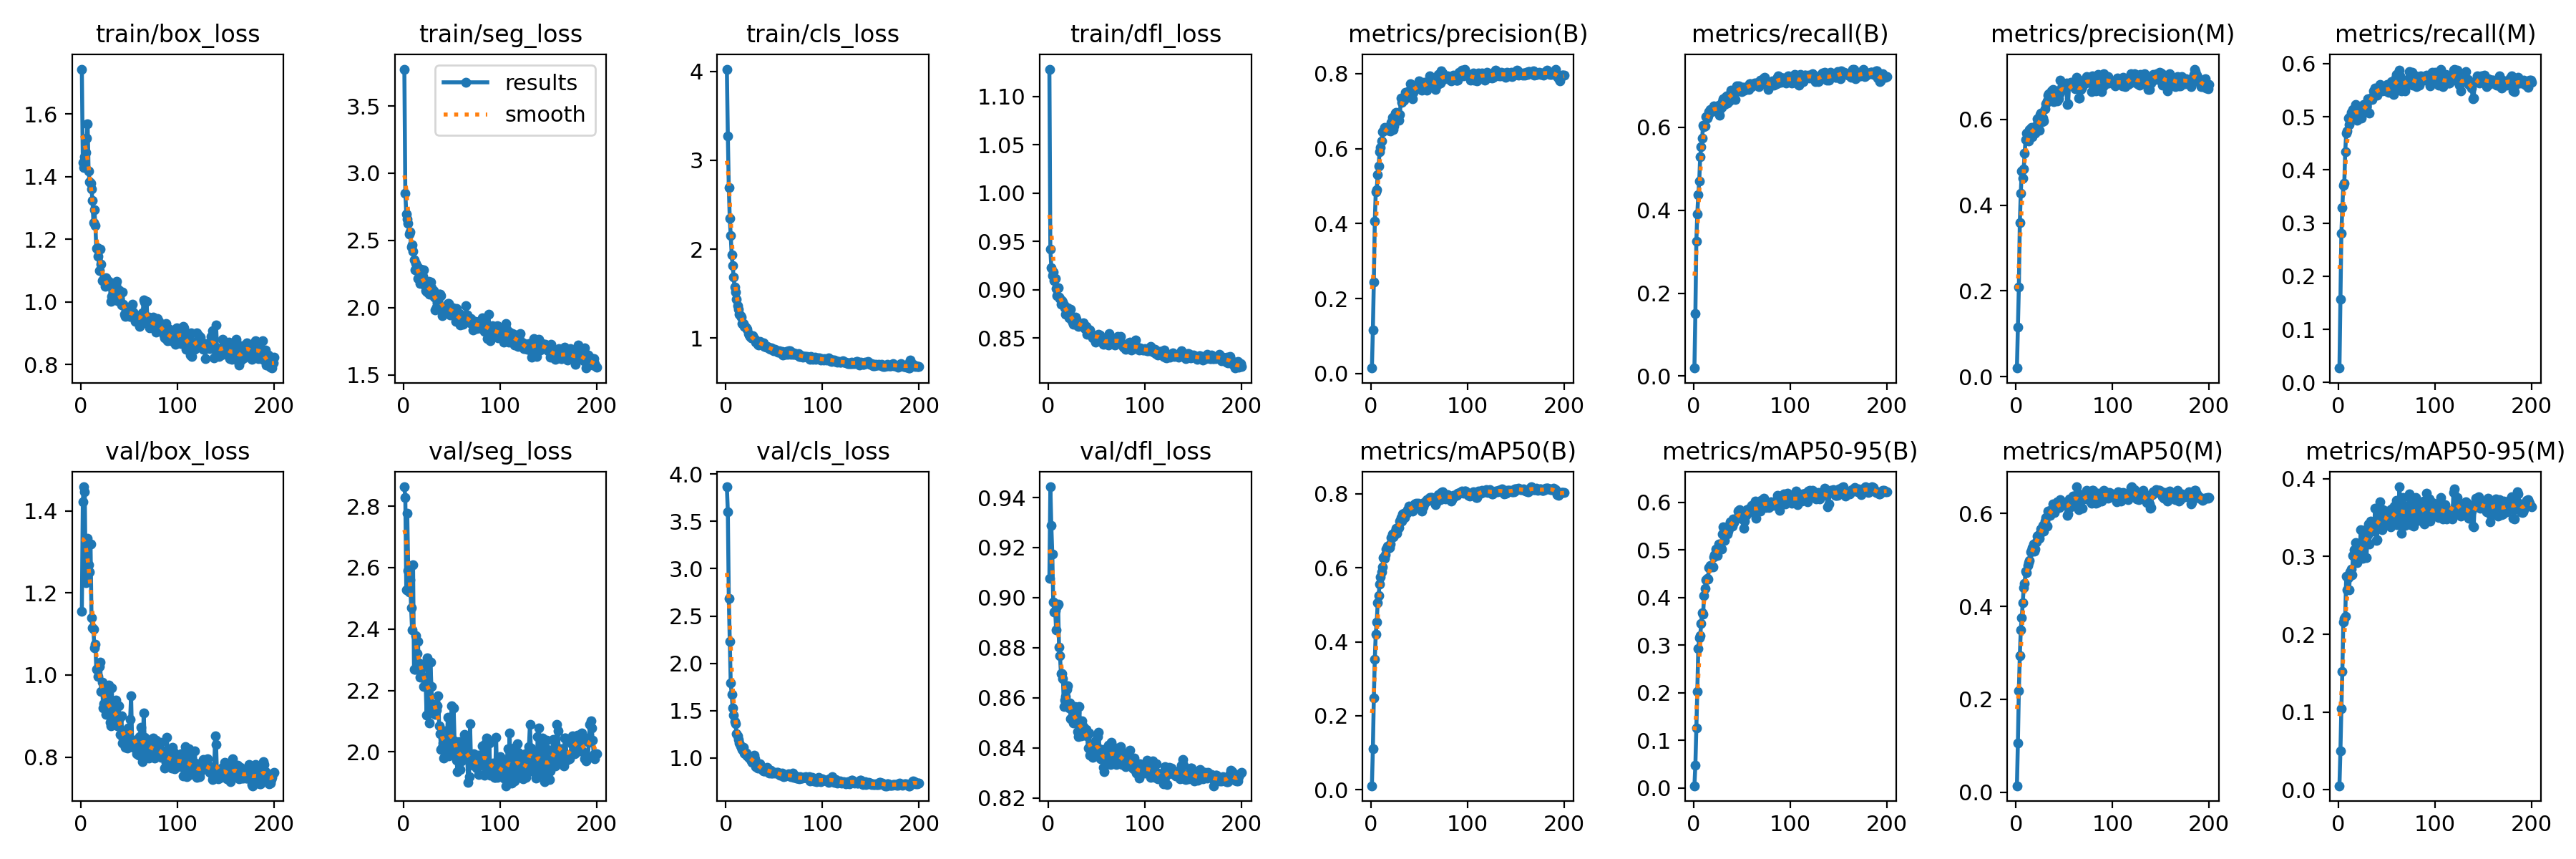

Source data for this figure (header and first rows):
epoch, train/box_loss, train/seg_loss, train/cls_loss, train/dfl_loss, metrics/precision(B), metrics/recall(B), metrics/mAP50(B), metrics/mAP50-95(B), metrics/precision(M), metrics/recall(M), metrics/mAP50(M), metrics/mAP50-95(M), val/box_loss, val/seg_loss, val/cls_loss, val/dfl_loss, lr/pg0, lr/pg1, lr/pg2
1, 1.743, 3.774, 4.025, 1.128, 0.01488, 0.01951, 0.01059, 0.00474, 0.01999, 0.02735, 0.01378, 0.00521, 1.156, 2.863, 3.865, 0.9077, 0.0003287, 0.0003287, 0.0003287
2, 1.444, 2.851, 3.273, 0.942, 0.1161, 0.1507, 0.1101, 0.04853, 0.1149, 0.1563, 0.1061, 0.04971, 1.423, 2.827, 3.603, 0.9443, 0.0006683, 0.0006683, 0.0006683
3, 1.43, 2.697, 2.696, 0.9231, 0.2437, 0.3253, 0.2474, 0.1258, 0.2087, 0.2802, 0.2189, 0.1039, 1.459, 2.528, 2.685, 0.9288, 0.001004, 0.001004, 0.001004
4, 1.464, 2.66, 2.344, 0.9145, 0.4067, 0.3913, 0.3531, 0.2034, 0.3593, 0.3291, 0.2942, 0.1525, 1.447, 2.777, 2.231, 0.9174, 0.001337, 0.001337, 0.001337
5, 1.478, 2.624, 2.153, 0.9182, 0.484, 0.4371, 0.4213, 0.2927, 0.4282, 0.3709, 0.3495, 0.2157, 1.224, 2.592, 1.79, 0.8984, 0.001401, 0.001401, 0.001401
6, 1.523, 2.545, 1.934, 0.9092, 0.4911, 0.4706, 0.4533, 0.3149, 0.4796, 0.3745, 0.3753, 0.2207, 1.243, 2.52, 1.671, 0.8942, 0.001401, 0.001401, 0.001401
7, 1.569, 2.565, 1.82, 0.9115, 0.5304, 0.5295, 0.5049, 0.3198, 0.4634, 0.4345, 0.4074, 0.2231, 1.333, 2.561, 1.527, 0.8947, 0.001394, 0.001394, 0.001394
8, 1.418, 2.449, 1.685, 0.9011, 0.5539, 0.5525, 0.5257, 0.345, 0.4846, 0.4693, 0.4397, 0.2742, 1.269, 2.47, 1.453, 0.8871, 0.001387, 0.001387, 0.001387
9, 1.384, 2.468, 1.571, 0.8937, 0.5927, 0.5733, 0.5566, 0.3683, 0.5215, 0.473, 0.4494, 0.257, 1.25, 2.397, 1.383, 0.8964, 0.00138, 0.00138, 0.00138
10, 1.378, 2.421, 1.519, 0.9019, 0.6031, 0.6052, 0.5744, 0.365, 0.5529, 0.497, 0.4753, 0.2731, 1.32, 2.61, 1.36, 0.8975, 0.001372, 0.001372, 0.001372
11, 1.36, 2.353, 1.437, 0.8928, 0.6201, 0.6008, 0.5887, 0.4037, 0.5673, 0.4854, 0.4726, 0.2567, 1.139, 2.268, 1.254, 0.8802, 0.001365, 0.001365, 0.001365
12, 1.324, 2.282, 1.368, 0.8913, 0.6454, 0.6026, 0.603, 0.4195, 0.5681, 0.5004, 0.4872, 0.28, 1.115, 2.268, 1.23, 0.8767, 0.001358, 0.001358, 0.001358
13, 1.254, 2.326, 1.322, 0.8851, 0.6471, 0.6256, 0.6283, 0.4367, 0.5498, 0.5078, 0.4942, 0.2838, 1.111, 2.379, 1.197, 0.8696, 0.001351, 0.001351, 0.001351
14, 1.295, 2.307, 1.268, 0.8889, 0.6565, 0.6218, 0.6263, 0.4401, 0.576, 0.4989, 0.4993, 0.2765, 1.066, 2.321, 1.157, 0.8697, 0.001344, 0.001344, 0.001344
15, 1.245, 2.218, 1.251, 0.887, 0.6513, 0.627, 0.6352, 0.4387, 0.5721, 0.5132, 0.5165, 0.3009, 1.076, 2.359, 1.127, 0.8678, 0.001337, 0.001337, 0.001337
16, 1.172, 2.265, 1.236, 0.884, 0.6549, 0.6383, 0.6509, 0.4628, 0.5812, 0.5074, 0.5208, 0.3085, 1.014, 2.291, 1.11, 0.8566, 0.00133, 0.00133, 0.00133
17, 1.172, 2.178, 1.163, 0.8811, 0.6574, 0.6433, 0.6594, 0.4668, 0.5601, 0.5173, 0.5267, 0.2984, 1.015, 2.244, 1.091, 0.8591, 0.001323, 0.001323, 0.001323
18, 1.146, 2.287, 1.163, 0.8746, 0.6481, 0.6389, 0.6521, 0.4644, 0.5746, 0.5223, 0.5336, 0.3178, 0.9967, 2.268, 1.113, 0.8606, 0.001316, 0.001316, 0.001316
19, 1.101, 2.186, 1.13, 0.8777, 0.6485, 0.6383, 0.6544, 0.4676, 0.5739, 0.493, 0.519, 0.2917, 1.021, 2.285, 1.054, 0.8633, 0.001309, 0.001309, 0.001309
20, 1.169, 2.235, 1.135, 0.8816, 0.6476, 0.6464, 0.664, 0.4649, 0.5687, 0.4961, 0.524, 0.2964, 1.031, 2.286, 1.042, 0.8648, 0.001302, 0.001302, 0.001302
21, 1.12, 2.283, 1.115, 0.8707, 0.6699, 0.6519, 0.6813, 0.4855, 0.5869, 0.5191, 0.5387, 0.2981, 0.9591, 2.212, 1.054, 0.8559, 0.001295, 0.001295, 0.001295
22, 1.069, 2.171, 1.1, 0.873, 0.684, 0.6428, 0.6911, 0.4906, 0.6021, 0.5113, 0.5517, 0.3023, 0.9823, 2.244, 1.025, 0.8579, 0.001288, 0.001288, 0.001288
23, 1.069, 2.127, 1.051, 0.8802, 0.6507, 0.6418, 0.6828, 0.5025, 0.5764, 0.505, 0.5529, 0.3346, 0.9191, 2.23, 1.012, 0.8516, 0.00128, 0.00128, 0.00128
24, 1.069, 2.123, 1.038, 0.8679, 0.6611, 0.6421, 0.6877, 0.4955, 0.5745, 0.4967, 0.5466, 0.3063, 0.9294, 2.12, 0.9998, 0.8516, 0.001273, 0.001273, 0.001273
25, 1.049, 2.114, 1.02, 0.8667, 0.6945, 0.6444, 0.7, 0.489, 0.6114, 0.5162, 0.5569, 0.2975, 0.9638, 2.305, 1.005, 0.8544, 0.001266, 0.001266, 0.001266
26, 1.076, 2.196, 1.005, 0.8642, 0.6967, 0.6529, 0.7072, 0.5124, 0.6144, 0.5225, 0.5667, 0.3124, 0.904, 2.22, 0.9666, 0.85, 0.001259, 0.001259, 0.001259
27, 1.051, 2.102, 0.9999, 0.8657, 0.6871, 0.6291, 0.6936, 0.509, 0.594, 0.5077, 0.5641, 0.33, 0.9197, 2.095, 0.9573, 0.8566, 0.001252, 0.001252, 0.001252
28, 1.061, 2.189, 1.026, 0.872, 0.6892, 0.6446, 0.7077, 0.512, 0.6035, 0.515, 0.5738, 0.3348, 0.9533, 2.292, 0.9634, 0.853, 0.001245, 0.001245, 0.001245
29, 1.066, 2.147, 0.9919, 0.8695, 0.675, 0.6473, 0.7091, 0.5013, 0.5972, 0.5185, 0.5613, 0.2981, 0.9755, 2.213, 1.033, 0.8543, 0.001238, 0.001238, 0.001238
30, 1.058, 2.125, 0.9865, 0.8626, 0.6917, 0.6624, 0.727, 0.5331, 0.6247, 0.5332, 0.5837, 0.3276, 0.8853, 2.143, 0.9886, 0.8464, 0.001231, 0.001231, 0.001231
31, 1.002, 2.127, 0.9563, 0.8622, 0.7356, 0.6679, 0.7361, 0.5482, 0.6369, 0.5325, 0.5906, 0.3417, 0.8757, 2.141, 0.9108, 0.8446, 0.001224, 0.001224, 0.001224
32, 1.017, 2.078, 0.9663, 0.8648, 0.7238, 0.6546, 0.7257, 0.5198, 0.6431, 0.507, 0.5725, 0.3157, 0.9679, 2.156, 0.9282, 0.8566, 0.001217, 0.001217, 0.001217
33, 1.009, 1.984, 0.927, 0.8633, 0.7337, 0.6721, 0.7448, 0.5475, 0.6559, 0.5356, 0.6049, 0.3451, 0.8876, 2.123, 0.8929, 0.8455, 0.00121, 0.00121, 0.00121
34, 1.035, 2.002, 0.9267, 0.8637, 0.7294, 0.6761, 0.7471, 0.5493, 0.6603, 0.5331, 0.6056, 0.3413, 0.8809, 2.136, 0.9029, 0.8449, 0.001203, 0.001203, 0.001203
35, 1.054, 2.035, 0.9616, 0.8635, 0.7347, 0.658, 0.7368, 0.5331, 0.6501, 0.5321, 0.5961, 0.3327, 0.9374, 2.151, 0.9383, 0.8508, 0.001196, 0.001196, 0.001196
36, 1.054, 2.091, 0.9425, 0.8661, 0.7507, 0.6647, 0.7483, 0.5393, 0.653, 0.548, 0.6059, 0.3354, 0.9382, 2.183, 0.9094, 0.8485, 0.001189, 0.001189, 0.001189
37, 1.065, 2.102, 0.9503, 0.8619, 0.7506, 0.664, 0.7478, 0.5469, 0.6661, 0.5427, 0.6082, 0.341, 0.8777, 2.086, 0.8877, 0.847, 0.001181, 0.001181, 0.001181
38, 1.003, 2.099, 0.9311, 0.8602, 0.7476, 0.6783, 0.7573, 0.559, 0.6699, 0.5536, 0.6209, 0.3619, 0.8765, 2.058, 0.8718, 0.845, 0.001174, 0.001174, 0.001174
39, 1.038, 2.092, 0.947, 0.8619, 0.7543, 0.6899, 0.7671, 0.554, 0.6413, 0.5478, 0.6041, 0.3209, 0.9251, 2.007, 0.8633, 0.8474, 0.001167, 0.001167, 0.001167
40, 1.005, 1.938, 0.9076, 0.8538, 0.7538, 0.6878, 0.7633, 0.5498, 0.6481, 0.5402, 0.6015, 0.3218, 0.8949, 2.016, 0.8625, 0.8448, 0.00116, 0.00116, 0.00116
41, 1.027, 1.972, 0.9062, 0.8593, 0.7723, 0.675, 0.7627, 0.5648, 0.666, 0.5514, 0.6137, 0.3528, 0.855, 2.028, 0.8642, 0.84, 0.001153, 0.001153, 0.001153
42, 0.9895, 1.975, 0.9019, 0.8562, 0.7536, 0.6811, 0.7568, 0.5578, 0.6589, 0.5502, 0.6143, 0.3412, 0.9001, 1.98, 0.8632, 0.8459, 0.001146, 0.001146, 0.001146
43, 1.032, 1.99, 0.9076, 0.8582, 0.7336, 0.6671, 0.7525, 0.5646, 0.6435, 0.5604, 0.6251, 0.37, 0.8336, 2.068, 0.9036, 0.8371, 0.001139, 0.001139, 0.001139
44, 0.992, 2.012, 0.8996, 0.8532, 0.7503, 0.6851, 0.7624, 0.5655, 0.6485, 0.5525, 0.6132, 0.3471, 0.8453, 2.055, 0.8813, 0.8383, 0.001132, 0.001132, 0.001132
45, 0.9608, 1.973, 0.8852, 0.8525, 0.7621, 0.6991, 0.7721, 0.5665, 0.6597, 0.5483, 0.6124, 0.3349, 0.8634, 2.033, 0.8433, 0.8407, 0.001125, 0.001125, 0.001125
46, 0.9544, 2.028, 0.8761, 0.8506, 0.7632, 0.6909, 0.7724, 0.5816, 0.6915, 0.5512, 0.6293, 0.3605, 0.8229, 2.112, 0.8738, 0.8361, 0.001118, 0.001118, 0.001118
47, 0.9744, 2.03, 0.8893, 0.8524, 0.7675, 0.6988, 0.7752, 0.5832, 0.6735, 0.55, 0.6231, 0.3558, 0.8351, 1.986, 0.8437, 0.8379, 0.001111, 0.001111, 0.001111
48, 0.9567, 1.944, 0.879, 0.8524, 0.7716, 0.6909, 0.7733, 0.5844, 0.6777, 0.551, 0.6257, 0.3579, 0.8212, 2.004, 0.8432, 0.8368, 0.001104, 0.001104, 0.001104
49, 0.9785, 1.982, 0.8615, 0.8461, 0.763, 0.6948, 0.7738, 0.5722, 0.6739, 0.5484, 0.6194, 0.3431, 0.8706, 2.031, 0.8502, 0.8427, 0.001097, 0.001097, 0.001097
50, 0.9546, 1.973, 0.8637, 0.8528, 0.78, 0.6852, 0.7696, 0.5762, 0.6697, 0.5602, 0.6212, 0.3586, 0.8464, 2.15, 0.8442, 0.8404, 0.001089, 0.001089, 0.001089
51, 0.9541, 1.998, 0.8718, 0.8519, 0.7637, 0.6957, 0.7706, 0.5645, 0.6762, 0.5487, 0.618, 0.3411, 0.8918, 2.021, 0.8447, 0.8444, 0.001082, 0.001082, 0.001082
52, 0.9585, 1.957, 0.862, 0.8543, 0.7611, 0.6966, 0.7705, 0.546, 0.6843, 0.5454, 0.6174, 0.3407, 0.9492, 2.144, 0.843, 0.8464, 0.001075, 0.001075, 0.001075
53, 0.9917, 1.989, 0.8618, 0.8535, 0.7558, 0.6889, 0.7531, 0.5609, 0.6345, 0.5475, 0.5951, 0.3405, 0.8411, 2.036, 0.8513, 0.8384, 0.001068, 0.001068, 0.001068
54, 0.9679, 1.896, 0.8396, 0.852, 0.7724, 0.6969, 0.7648, 0.573, 0.6362, 0.5543, 0.5994, 0.3377, 0.8231, 1.991, 0.8483, 0.8356, 0.001061, 0.001061, 0.001061
55, 0.9618, 1.993, 0.8549, 0.8493, 0.7772, 0.6959, 0.7774, 0.5854, 0.6834, 0.566, 0.631, 0.3608, 0.8371, 1.973, 0.8245, 0.8366, 0.001054, 0.001054, 0.001054
56, 0.9367, 1.902, 0.8392, 0.8472, 0.7675, 0.6978, 0.7749, 0.5795, 0.6844, 0.5511, 0.6256, 0.3491, 0.8416, 1.935, 0.8166, 0.8393, 0.001047, 0.001047, 0.001047
57, 0.9557, 1.947, 0.8345, 0.8433, 0.7716, 0.6913, 0.7798, 0.5779, 0.6873, 0.5412, 0.6144, 0.3463, 0.8195, 2.011, 0.8348, 0.8322, 0.00104, 0.00104, 0.00104
58, 0.9503, 1.955, 0.8506, 0.8456, 0.7556, 0.7056, 0.784, 0.5882, 0.6859, 0.5589, 0.6332, 0.3645, 0.8079, 2.033, 0.8441, 0.8305, 0.001033, 0.001033, 0.001033
59, 0.9543, 1.871, 0.8142, 0.8451, 0.774, 0.705, 0.7827, 0.5863, 0.6844, 0.5723, 0.6377, 0.3574, 0.8294, 1.943, 0.8096, 0.8392, 0.001026, 0.001026, 0.001026
60, 0.9361, 1.911, 0.8236, 0.8444, 0.7832, 0.6986, 0.7828, 0.5938, 0.6772, 0.5792, 0.6377, 0.3723, 0.805, 1.971, 0.804, 0.8358, 0.001019, 0.001019, 0.001019
... 140 more rows
